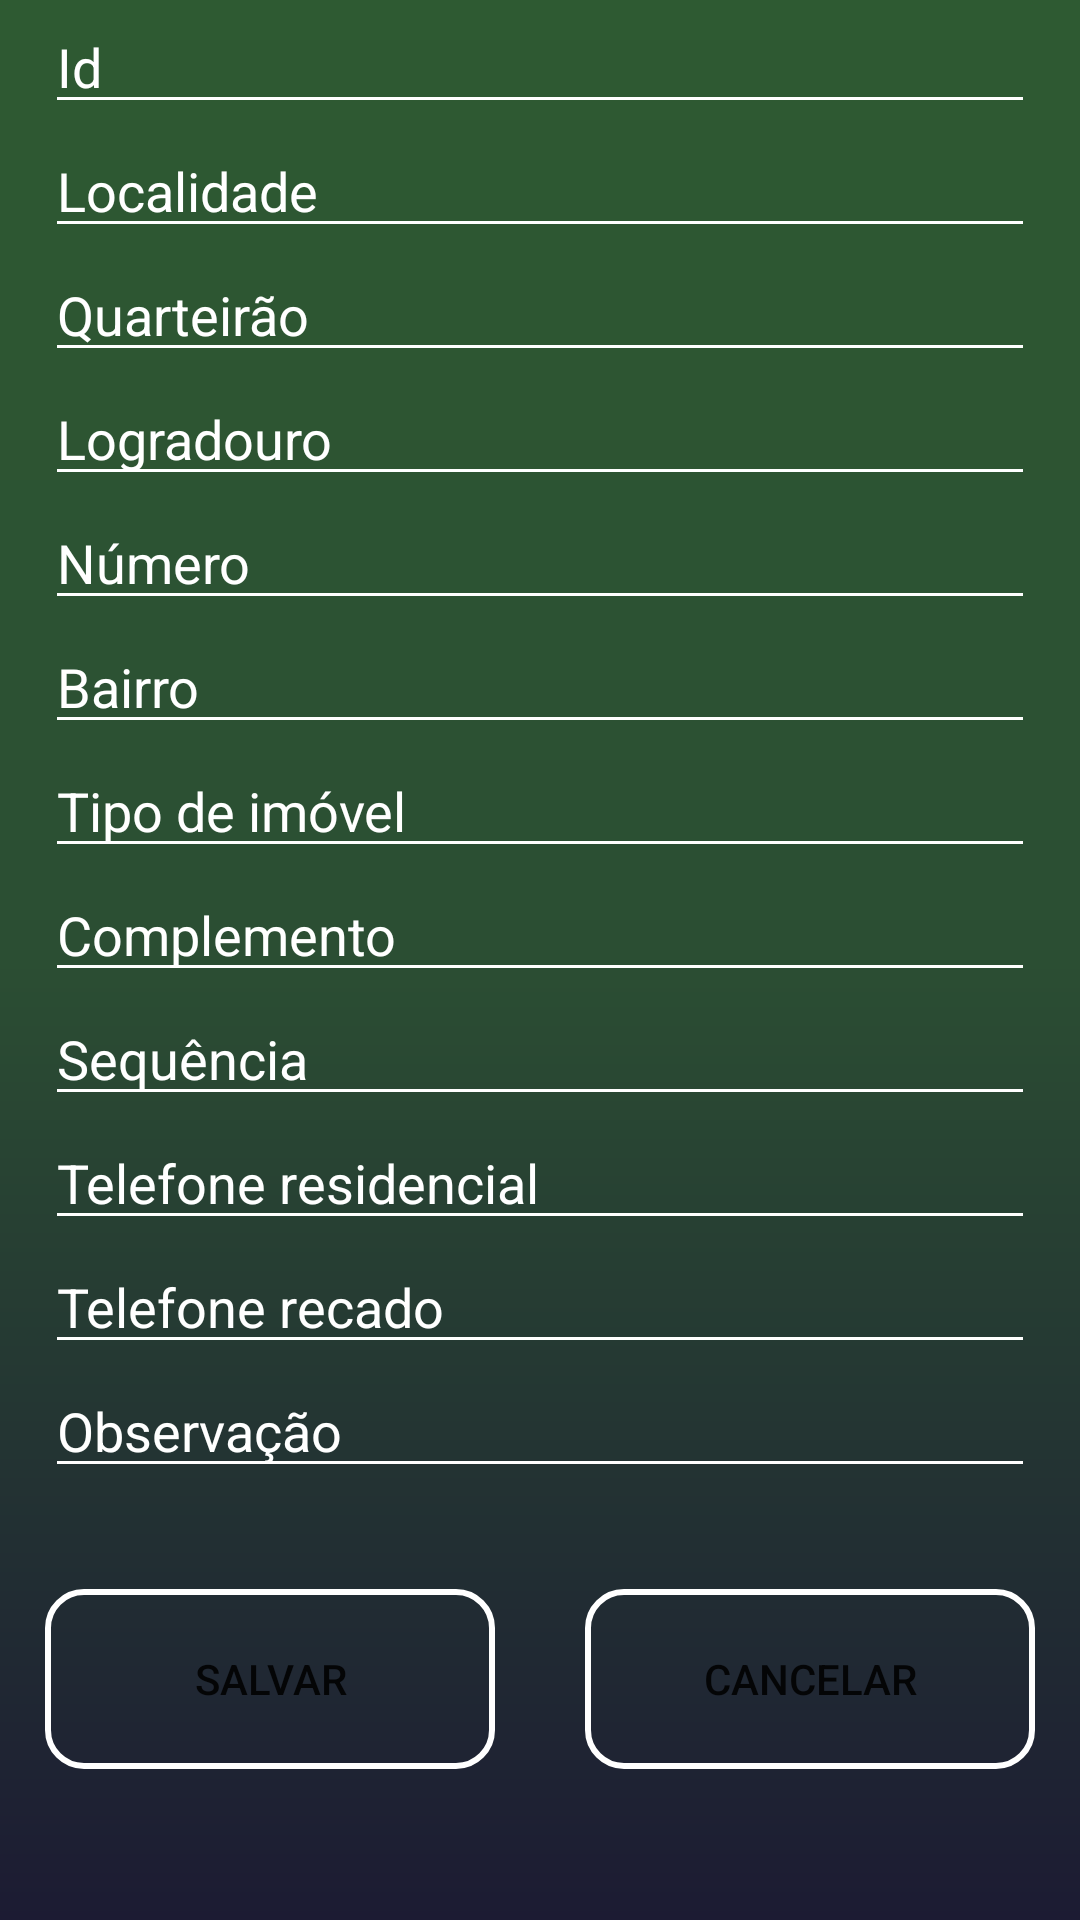

Here is an Android app screen rendered from its layout file. Give the layout XML and the strings, colors and styles it references.
<!-- AndroidManifest.xml: application theme Theme.Arboviroses -->
<!-- res/layout/activity_cad_imovel.xml -->
<?xml version="1.0" encoding="utf-8"?>
<androidx.constraintlayout.widget.ConstraintLayout xmlns:android="http://schemas.android.com/apk/res/android"
    xmlns:app="http://schemas.android.com/apk/res-auto"
    xmlns:tools="http://schemas.android.com/tools"
    android:layout_width="match_parent"
    android:layout_height="match_parent"
    tools:context=".view.CadImovelActivity"
    android:background="@drawable/gradient_background_app">

    <LinearLayout
        android:layout_width="match_parent"
        android:layout_height="match_parent"
        android:orientation="vertical"
        app:layout_constraintBottom_toBottomOf="parent"
        app:layout_constraintEnd_toEndOf="parent"
        app:layout_constraintHorizontal_bias="0.0"
        app:layout_constraintStart_toStartOf="parent"
        app:layout_constraintTop_toTopOf="parent"
        app:layout_constraintVertical_bias="1.0">

        <LinearLayout
            android:layout_width="match_parent"
            android:layout_height="wrap_content"
            android:layout_marginStart="15dp"
            android:orientation="horizontal">

            <EditText
                android:id="@+id/edtIdImovelCad"
                android:layout_width="0dp"
                android:layout_height="wrap_content"
                android:layout_marginEnd="15dp"
                android:layout_weight="1"
                android:backgroundTint="@color/white"
                android:ems="10"
                android:hint="Id"
                android:inputType=""
                android:textColor="@color/white"
                android:textColorHint="@color/white" />

        </LinearLayout>

        <LinearLayout
            android:layout_width="match_parent"
            android:layout_height="wrap_content"
            android:layout_marginStart="15dp"
            android:orientation="horizontal">

            <EditText
                android:id="@+id/edtLocalidadeImovelCad"
                android:layout_width="0dp"
                android:layout_height="wrap_content"
                android:layout_marginEnd="15dp"
                android:layout_weight="1"
                android:backgroundTint="@color/white"
                android:ems="10"
                android:hint="Localidade"
                android:inputType=""
                android:textColor="@color/white"
                android:textColorHint="@color/white" />

        </LinearLayout>

        <LinearLayout
            android:layout_width="match_parent"
            android:layout_height="wrap_content"
            android:layout_marginStart="15dp"
            android:orientation="horizontal">

            <EditText
                android:id="@+id/edtQuarteiraoImovelCad"
                android:layout_width="0dp"
                android:layout_height="wrap_content"
                android:layout_marginEnd="15dp"
                android:layout_weight="1"
                android:backgroundTint="@color/white"
                android:ems="10"
                android:hint="Quarteirão"
                android:inputType=""
                android:textColor="@color/white"
                android:textColorHint="@color/white" />

        </LinearLayout>

        <LinearLayout
            android:layout_width="match_parent"
            android:layout_height="wrap_content"
            android:layout_marginStart="15dp"
            android:orientation="horizontal">

            <EditText
                android:id="@+id/edtLogradouroImovelCad"
                android:layout_width="0dp"
                android:layout_height="wrap_content"
                android:layout_marginEnd="15dp"
                android:layout_weight="1"
                android:backgroundTint="@color/white"
                android:ems="10"
                android:hint="Logradouro"
                android:inputType=""
                android:textColor="@color/white"
                android:textColorHint="@color/white" />

        </LinearLayout>

        <LinearLayout
            android:layout_width="match_parent"
            android:layout_height="wrap_content"
            android:layout_marginStart="15dp"
            android:orientation="horizontal">

            <EditText
                android:id="@+id/edtNumeroImovelCad"
                android:layout_width="0dp"
                android:layout_height="wrap_content"
                android:layout_marginEnd="15dp"
                android:layout_weight="1"
                android:backgroundTint="@color/white"
                android:ems="10"
                android:hint="Número"
                android:inputType=""
                android:textColor="@color/white"
                android:textColorHint="@color/white" />

        </LinearLayout>

        <LinearLayout
            android:layout_width="match_parent"
            android:layout_height="wrap_content"
            android:layout_marginStart="15dp"
            android:orientation="horizontal">

            <EditText
                android:id="@+id/edtBairroImovelCad"
                android:layout_width="0dp"
                android:layout_height="wrap_content"
                android:layout_marginEnd="15dp"
                android:layout_weight="1"
                android:backgroundTint="@color/white"
                android:ems="10"
                android:hint="Bairro"
                android:inputType=""
                android:textColor="@color/white"
                android:textColorHint="@color/white" />

        </LinearLayout>

        <LinearLayout
            android:layout_width="match_parent"
            android:layout_height="wrap_content"
            android:layout_marginStart="15dp"
            android:orientation="horizontal">

            <EditText
                android:id="@+id/edtTipoImovelImovelCad"
                android:layout_width="0dp"
                android:layout_height="wrap_content"
                android:layout_marginEnd="15dp"
                android:layout_weight="1"
                android:backgroundTint="@color/white"
                android:ems="10"
                android:hint="Tipo de imóvel"
                android:inputType=""
                android:textColor="@color/white"
                android:textColorHint="@color/white" />

        </LinearLayout>

        <LinearLayout
            android:layout_width="match_parent"
            android:layout_height="wrap_content"
            android:layout_marginStart="15dp"
            android:orientation="horizontal">

            <EditText
                android:id="@+id/edtComplementoImovelCad"
                android:layout_width="0dp"
                android:layout_height="wrap_content"
                android:layout_marginEnd="15dp"
                android:layout_weight="1"
                android:backgroundTint="@color/white"
                android:ems="10"
                android:hint="Complemento"
                android:inputType=""
                android:textColor="@color/white"
                android:textColorHint="@color/white" />

        </LinearLayout>

        <LinearLayout
            android:layout_width="match_parent"
            android:layout_height="wrap_content"
            android:layout_marginStart="15dp"
            android:orientation="horizontal">

            <EditText
                android:id="@+id/edtSequenciaImovelCad"
                android:layout_width="0dp"
                android:layout_height="wrap_content"
                android:layout_marginEnd="15dp"
                android:layout_weight="1"
                android:backgroundTint="@color/white"
                android:ems="10"
                android:hint="Sequência"
                android:inputType=""
                android:textColor="@color/white"
                android:textColorHint="@color/white" />

        </LinearLayout>

        <LinearLayout
            android:layout_width="match_parent"
            android:layout_height="wrap_content"
            android:layout_marginStart="15dp"
            android:orientation="horizontal">

            <EditText
                android:id="@+id/edtTelefoneResidencialImovelCad"
                android:layout_width="0dp"
                android:layout_height="wrap_content"
                android:layout_marginEnd="15dp"
                android:layout_weight="1"
                android:backgroundTint="@color/white"
                android:ems="10"
                android:hint="Telefone residencial"
                android:inputType=""
                android:textColor="@color/white"
                android:textColorHint="@color/white" />

        </LinearLayout>

        <LinearLayout
            android:layout_width="match_parent"
            android:layout_height="wrap_content"
            android:layout_marginStart="15dp"
            android:orientation="horizontal">

            <EditText
                android:id="@+id/edtTelefoneRecadoImovelCad"
                android:layout_width="0dp"
                android:layout_height="wrap_content"
                android:layout_marginEnd="15dp"
                android:layout_weight="1"
                android:backgroundTint="@color/white"
                android:ems="10"
                android:hint="Telefone recado"
                android:inputType=""
                android:textColor="@color/white"
                android:textColorHint="@color/white" />

        </LinearLayout>

        <LinearLayout
            android:layout_width="match_parent"
            android:layout_height="75dp"
            android:layout_marginStart="15dp"
            android:orientation="horizontal">

            <EditText
                android:id="@+id/edtObservacaoImovelCad"
                android:layout_width="0dp"
                android:layout_height="wrap_content"
                android:layout_marginEnd="15dp"
                android:layout_weight="1"
                android:backgroundTint="@color/white"
                android:ems="10"
                android:hint="Observação"
                android:inputType="textPersonName"
                android:textColor="@color/white"
                android:textColorHint="@color/white" />

        </LinearLayout>

        <LinearLayout
            android:layout_width="match_parent"
            android:layout_height="61dp"
            android:orientation="horizontal">

            <Button
                android:id="@+id/btnSalvarImovel"
                android:layout_width="wrap_content"
                android:layout_height="wrap_content"
                android:layout_marginStart="15dp"
                android:layout_marginEnd="15dp"
                android:layout_weight="1"
                android:background="@drawable/button_shape_stroke"
                android:text="Salvar" />

            <Button
                android:id="@+id/btnCancelarImovel"
                android:layout_width="wrap_content"
                android:layout_height="wrap_content"
                android:layout_marginStart="15dp"
                android:layout_marginEnd="15dp"
                android:layout_weight="1"
                android:background="@drawable/button_shape_stroke"
                android:text="Cancelar" />
        </LinearLayout>

        <Space
            android:layout_width="match_parent"
            android:layout_height="10dp" />
    </LinearLayout>

</androidx.constraintlayout.widget.ConstraintLayout>
<!-- resources referenced by this layout -->
<resources>
  <!-- drawable button_shape_stroke (drawable) -->
  <?xml version="1.0" encoding="utf-8"?>
  <shape
      xmlns:android="http://schemas.android.com/apk/res/android"
      android:shape="rectangle">
      <corners
          android:radius="12dp"/>
      <solid
          android:color="#00000000"/>
      <size
          android:width="270dp"
          android:height="60dp"/>
      <stroke
          android:width="2dp"
          android:color="#FFFFFF"/>
  </shape>
  <!-- drawable gradient_background_app (drawable) -->
  <?xml version="1.0" encoding="utf-8"?>
  <shape
      xmlns:android="http://schemas.android.com/apk/res/android"
      android:shape="rectangle">
  
      <gradient
          android:endColor="#2E5A32"
          android:startColor="#1C1B33"
          android:centerColor="#2B4E33"
          android:type="linear"
          android:angle="90">
      </gradient>
  
  </shape>
  <style name="Theme.Arboviroses" parent="Theme.MaterialComponents.DayNight.NoActionBar">
          
          <item name="colorPrimary">@color/purple_500</item>
          <item name="colorPrimaryVariant">#2E5A32</item>
          <item name="colorOnPrimary">@color/white</item>
          
          <item name="colorSecondary">@color/teal_200</item>
          <item name="colorSecondaryVariant">@color/teal_700</item>
          <item name="colorOnSecondary">@color/black</item>
          
          <item name="android:statusBarColor" tools:targetApi="l">?attr/colorPrimaryVariant</item>
          
      </style>
  <!-- not gathered from this repository: default colours our renderer supplied (Android Studio template values) -->
  <color name="purple_500">#FF6200EE</color>
  <color name="teal_200">#FF03DAC5</color>
  <color name="teal_700">#FF018786</color>
  <color name="black">#FF000000</color>
  <color name="white">#FFFFFFFF</color>
</resources>
